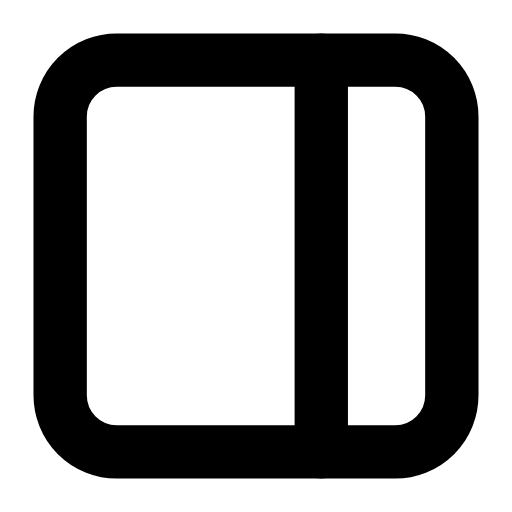
t = 0.00 s
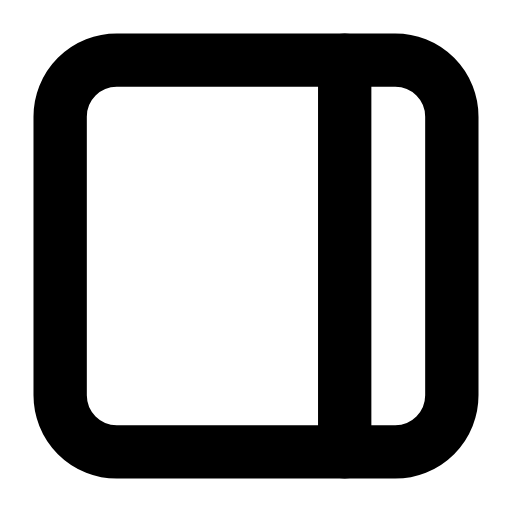
t = 0.25 s
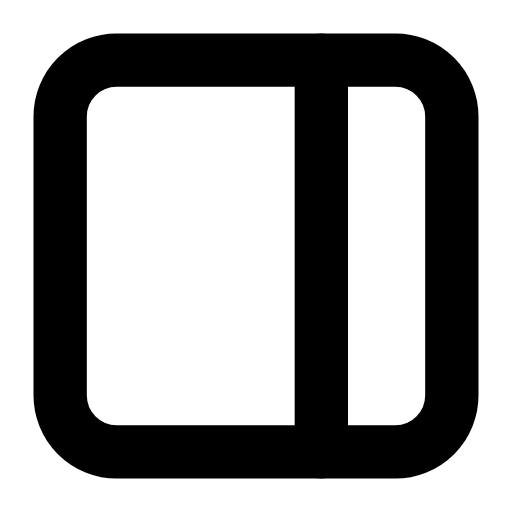
t = 0.50 s
t = 0.73 s: frame unchanged from t = 0.00 s, image omitted
t = 0.99 s: frame unchanged from t = 0.00 s, image omitted
t = 1.25 s: frame unchanged from t = 0.00 s, image omitted

The animated SVG that drew these frames (rendered in a browser with its animation timeline set to each time). Animation: 2 SMIL elements (animate=2); one cycle of 1.50 s, repeats indefinitely.

<svg xmlns="http://www.w3.org/2000/svg" width="24" height="24" viewBox="0 0 24 24" fill="none"><g transform="translate(-0.24 -0.24) scale(1.02)"><rect stroke="currentColor" stroke-width="2.451" stroke-linecap="round" stroke-linejoin="round" fill="none" x="3" y="3" width="18" height="18" rx="2.6"></rect><line stroke="currentColor" stroke-width="2.451" stroke-linecap="round" stroke-linejoin="round" fill="none" x1="15" y1="3" x2="15" y2="21"><animate attributeName="x1" values="15;15;16.3;15;15;15;15;16.3;15;15;15" keyTimes="0;0.135;0.2475;0.36;0.45;0.6;0.66;0.735;0.81;0.9;1" dur="1.5s" repeatCount="indefinite" calcMode="spline" keySplines="0.16 1 0.3 1;0.16 1 0.3 1;0.16 1 0.3 1;0.16 1 0.3 1;0.16 1 0.3 1;0.16 1 0.3 1;0.16 1 0.3 1;0.16 1 0.3 1;0.16 1 0.3 1;0.16 1 0.3 1"/><animate attributeName="x2" values="15;15;16.3;15;15;15;15;16.3;15;15;15" keyTimes="0;0.135;0.2475;0.36;0.45;0.6;0.66;0.735;0.81;0.9;1" dur="1.5s" repeatCount="indefinite" calcMode="spline" keySplines="0.16 1 0.3 1;0.16 1 0.3 1;0.16 1 0.3 1;0.16 1 0.3 1;0.16 1 0.3 1;0.16 1 0.3 1;0.16 1 0.3 1;0.16 1 0.3 1;0.16 1 0.3 1;0.16 1 0.3 1"/></line></g></svg>
